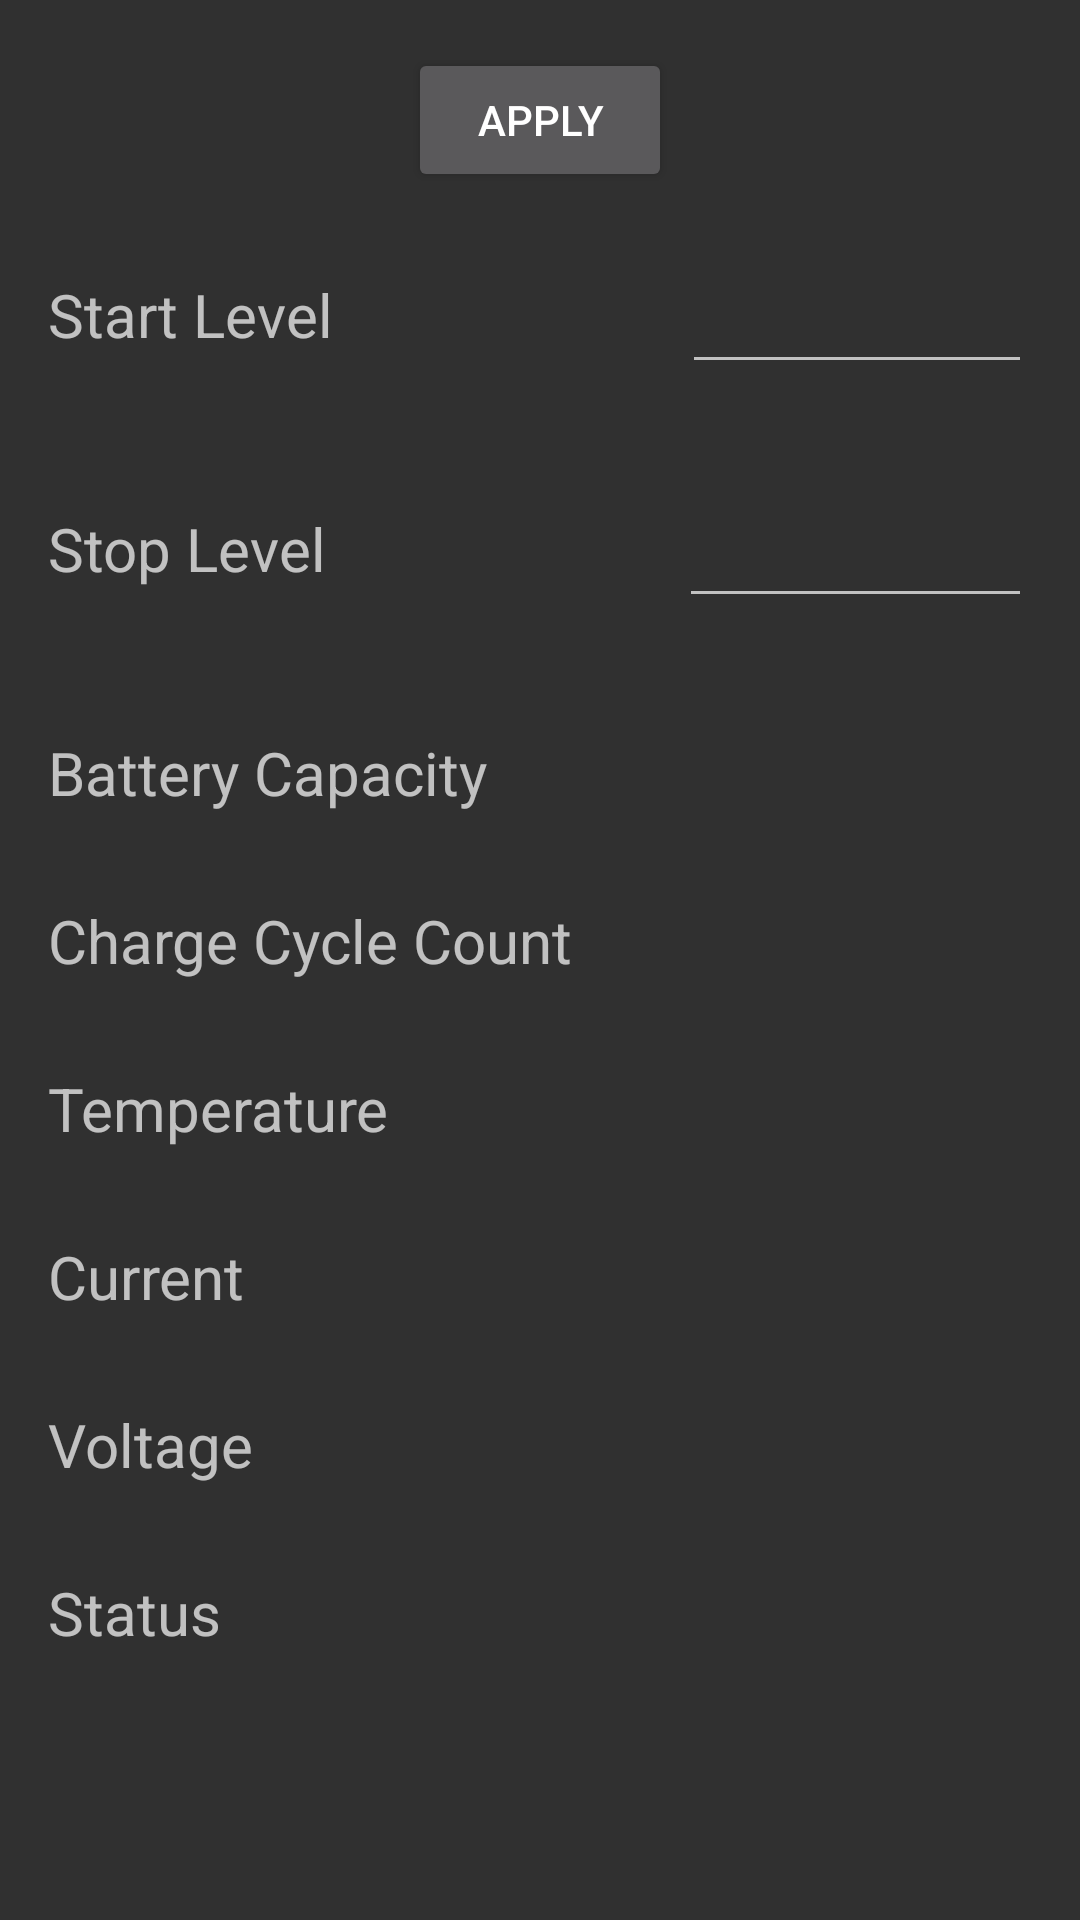

This screen was rendered from an Android layout file. Write that file and the resources it references.
<!-- AndroidManifest.xml: application theme Theme.AppCompat.NoActionBar -->
<!-- res/layout/fragment_main.xml -->
<?xml version="1.0" encoding="utf-8"?>
<androidx.core.widget.NestedScrollView xmlns:android="http://schemas.android.com/apk/res/android"
    xmlns:app="http://schemas.android.com/apk/res-auto"
    xmlns:tools="http://schemas.android.com/tools"
    android:layout_width="match_parent"
    android:layout_height="wrap_content"
    tools:context=".MainFragment">

    <androidx.constraintlayout.widget.ConstraintLayout
        android:layout_width="match_parent"
        android:layout_height="match_parent"
        android:padding="16dp">

        <LinearLayout
            android:layout_width="match_parent"
            android:layout_height="match_parent"
            android:orientation="vertical">

            <LinearLayout
                android:gravity="center_horizontal"
                android:layout_width="match_parent"
                android:layout_height="match_parent"
                android:orientation="horizontal">

                <Button
                    android:id="@+id/button_apply"
                    android:layout_width="wrap_content"
                    android:layout_height="wrap_content"
                    android:text="@string/apply" />
            </LinearLayout>

            <LinearLayout
                android:id="@+id/charge_start_row"
                android:layout_width="match_parent"
                android:layout_height="match_parent"
                android:paddingBottom="@dimen/row_padding"
                android:layout_gravity="center_horizontal"
                android:layout_marginTop="16dp"
                android:orientation="horizontal">

                <TextView
                    android:id="@+id/charge_start_text"
                    android:layout_width="wrap_content"
                    android:layout_height="wrap_content"
                    android:textSize="20sp"
                    android:text="@string/start_level" />

                <Space
                    android:layout_width="wrap_content"
                    android:layout_height="wrap_content"
                    android:layout_weight="1" />

                <EditText
                    android:id="@+id/charge_start_value"
                    android:layout_width="0dp"
                    android:layout_height="@dimen/battery_value_height"
                    android:layout_weight="1"
                    android:ems="10"
                    android:inputType="numberDecimal" />
            </LinearLayout>

            <LinearLayout
                android:id="@+id/charge_stop_row"
                android:layout_width="match_parent"
                android:layout_height="match_parent"
                android:paddingBottom="@dimen/row_padding"
                android:layout_gravity="center_horizontal"
                android:layout_marginTop="16dp"
                android:orientation="horizontal">

                <TextView
                    android:id="@+id/charge_stop_text"
                    android:layout_width="wrap_content"
                    android:layout_height="wrap_content"
                    android:textSize="20sp"
                    android:text="@string/stop_level" />

                <Space
                    android:layout_width="wrap_content"
                    android:layout_height="wrap_content"
                    android:layout_weight="1" />

                <EditText
                    android:id="@+id/charge_stop_value"
                    android:layout_width="0dp"
                    android:layout_height="@dimen/battery_value_height"
                    android:layout_weight="1"
                    android:ems="10"
                    android:inputType="numberDecimal" />
            </LinearLayout>

            <LinearLayout
                android:id="@+id/battery_capacity_row"
                android:layout_width="match_parent"
                android:layout_height="match_parent"
                android:paddingBottom="@dimen/row_padding_smol"
                android:layout_gravity="center_horizontal"
                android:layout_marginTop="24dp"
                android:orientation="horizontal">

                <TextView
                    android:id="@+id/battery_capacity_text"
                    android:layout_width="wrap_content"
                    android:layout_height="wrap_content"
                    android:textSize="20sp"
                    android:text="@string/battery_capacity" />

                <Space
                    android:layout_width="wrap_content"
                    android:layout_height="wrap_content"
                    android:layout_weight="1" />

                <TextView
                    android:id="@+id/battery_capacity_value"
                    android:layout_gravity="end"
                    android:layout_width="wrap_content"
                    android:layout_height="@dimen/battery_value_height"
                    android:textSize="20sp"
                    android:ems="10" />
            </LinearLayout>

            <LinearLayout
                android:id="@+id/battery_cycle_row"
                android:layout_width="match_parent"
                android:layout_height="match_parent"
                android:paddingBottom="@dimen/row_padding_smol"
                android:layout_gravity="center_horizontal"
                android:layout_marginTop="4dp"
                android:orientation="horizontal">

                <TextView
                    android:id="@+id/battery_cycle_text"
                    android:layout_width="wrap_content"
                    android:layout_height="wrap_content"
                    android:textSize="20sp"
                    android:text="@string/battery_cycle_count" />

                <Space
                    android:layout_width="wrap_content"
                    android:layout_height="wrap_content"
                    android:layout_weight="1" />

                <TextView
                    android:id="@+id/battery_cycle_value"
                    android:layout_gravity="end"
                    android:layout_width="wrap_content"
                    android:layout_height="@dimen/battery_value_height"
                    android:textSize="20sp"
                    android:ems="10" />
            </LinearLayout>

            <LinearLayout
                android:id="@+id/battery_temp_row"
                android:layout_width="match_parent"
                android:layout_height="match_parent"
                android:paddingBottom="@dimen/row_padding_smol"
                android:layout_gravity="center_horizontal"
                android:layout_marginTop="4dp"
                android:orientation="horizontal">

                <TextView
                    android:id="@+id/battery_temp_text"
                    android:layout_width="wrap_content"
                    android:layout_height="wrap_content"
                    android:textSize="20sp"
                    android:text="@string/battery_temp" />

                <Space
                    android:layout_width="wrap_content"
                    android:layout_height="wrap_content"
                    android:layout_weight="1" />

                <TextView
                    android:id="@+id/battery_temp_value"
                    android:layout_gravity="end"
                    android:layout_width="wrap_content"
                    android:layout_height="@dimen/battery_value_height"
                    android:textSize="20sp"
                    android:ems="10" />
            </LinearLayout>

            <LinearLayout
                android:id="@+id/battery_current_row"
                android:layout_width="match_parent"
                android:layout_height="match_parent"
                android:paddingBottom="@dimen/row_padding_smol"
                android:layout_gravity="center_horizontal"
                android:layout_marginTop="4dp"
                android:orientation="horizontal">

                <TextView
                    android:id="@+id/battery_current_text"
                    android:layout_width="wrap_content"
                    android:layout_height="wrap_content"
                    android:textSize="20sp"
                    android:text="@string/battery_current" />

                <Space
                    android:layout_width="wrap_content"
                    android:layout_height="wrap_content"
                    android:layout_weight="1" />

                <TextView
                    android:id="@+id/battery_current_value"
                    android:layout_gravity="end"
                    android:layout_width="wrap_content"
                    android:layout_height="@dimen/battery_value_height"
                    android:textSize="20sp"
                    android:ems="10" />
            </LinearLayout>

            <LinearLayout
                android:id="@+id/battery_voltage_row"
                android:layout_width="match_parent"
                android:layout_height="match_parent"
                android:paddingBottom="@dimen/row_padding_smol"
                android:layout_gravity="center_horizontal"
                android:layout_marginTop="4dp"
                android:orientation="horizontal">

                <TextView
                    android:id="@+id/battery_voltage_text"
                    android:layout_width="wrap_content"
                    android:layout_height="wrap_content"
                    android:textSize="20sp"
                    android:text="@string/battery_voltage" />

                <Space
                    android:layout_width="wrap_content"
                    android:layout_height="wrap_content"
                    android:layout_weight="1" />

                <TextView
                    android:id="@+id/battery_voltage_value"
                    android:layout_gravity="end"
                    android:layout_width="wrap_content"
                    android:layout_height="@dimen/battery_value_height"
                    android:textSize="20sp"
                    android:ems="10" />
            </LinearLayout>

            <LinearLayout
                android:id="@+id/battery_status_row"
                android:layout_width="match_parent"
                android:layout_height="wrap_content"
                android:paddingBottom="@dimen/row_padding_smol"
                android:layout_gravity="center_horizontal"
                android:layout_marginTop="4dp"
                android:orientation="horizontal">

                <TextView
                    android:id="@+id/battery_status_text"
                    android:layout_width="wrap_content"
                    android:layout_height="wrap_content"
                    android:textSize="20sp"
                    android:text="@string/battery_status" />

                <Space
                    android:layout_width="0dp"
                    android:layout_height="wrap_content"
                    android:layout_weight="1" />

                <TextView
                    android:id="@+id/battery_status_value"
                    android:layout_gravity="end"
                    android:layout_width="wrap_content"
                    android:layout_height="wrap_content"
                    android:textSize="20sp"
                    android:ems="10" />
            </LinearLayout>


        </LinearLayout>
    </androidx.constraintlayout.widget.ConstraintLayout>
</androidx.core.widget.NestedScrollView>
<!-- resources referenced by this layout -->
<resources>
  <dimen name="battery_value_height">48dp</dimen>
  <dimen name="row_padding">14dp</dimen>
  <dimen name="row_padding_smol">4dp</dimen>
  <string name="apply">Apply</string>
  <string name="battery_capacity">Battery Capacity</string>
  <string name="battery_current">Current</string>
  <string name="battery_cycle_count">Charge Cycle Count</string>
  <string name="battery_status">Status</string>
  <string name="battery_temp">Temperature</string>
  <string name="battery_voltage">Voltage</string>
  <string name="start_level">Start Level</string>
  <string name="stop_level">Stop Level</string>
</resources>
